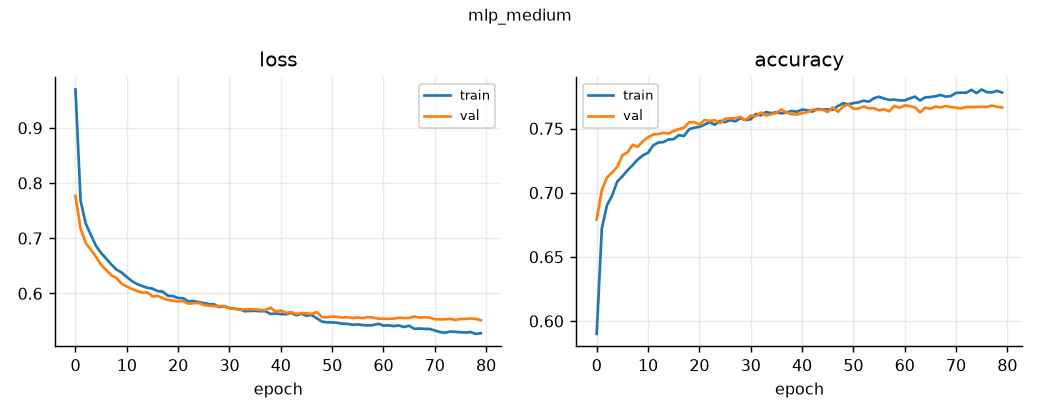

The file beside this chart, header and first rows:
accuracy, loss, val_accuracy, val_loss, learning_rate
0.5901, 0.9697, 0.6792, 0.7766, 0.002
0.6721, 0.7679, 0.7021, 0.7179, 0.002
0.6902, 0.7268, 0.7118, 0.6914, 0.002
0.6978, 0.7064, 0.7158, 0.6796, 0.002
0.7087, 0.6862, 0.7201, 0.6665, 0.002
0.7128, 0.6734, 0.7292, 0.6519, 0.002
0.7174, 0.6631, 0.7314, 0.6423, 0.002
0.7215, 0.6525, 0.7374, 0.633, 0.002
0.7259, 0.6433, 0.7358, 0.6283, 0.002
0.7292, 0.6379, 0.7401, 0.6174, 0.002
0.7311, 0.63, 0.7432, 0.6127, 0.002
0.7368, 0.6225, 0.7454, 0.6081, 0.002
0.7391, 0.6171, 0.7457, 0.6045, 0.002
0.7395, 0.6136, 0.7467, 0.6016, 0.002
0.7415, 0.6103, 0.7461, 0.602, 0.002
0.7417, 0.6088, 0.7481, 0.5947, 0.002
0.7449, 0.6043, 0.7496, 0.5957, 0.002
0.7442, 0.6034, 0.7507, 0.5916, 0.002
0.7494, 0.596, 0.7549, 0.5883, 0.002
0.7507, 0.5953, 0.755, 0.587, 0.002
0.7513, 0.5918, 0.7531, 0.5855, 0.002
0.7531, 0.5913, 0.7567, 0.586, 0.002
0.755, 0.5858, 0.756, 0.5816, 0.002
0.753, 0.5865, 0.7565, 0.5823, 0.002
0.756, 0.5844, 0.7542, 0.5829, 0.002
0.755, 0.5827, 0.7576, 0.5791, 0.002
0.7566, 0.5807, 0.7579, 0.5779, 0.002
0.7556, 0.5804, 0.7581, 0.5769, 0.002
0.7581, 0.5755, 0.759, 0.5772, 0.002
0.7566, 0.5771, 0.7565, 0.577, 0.002
0.7572, 0.5737, 0.7601, 0.5726, 0.002
0.7613, 0.5724, 0.7596, 0.5723, 0.002
0.7603, 0.5713, 0.7625, 0.5702, 0.002
0.7629, 0.5678, 0.7601, 0.5712, 0.002
0.762, 0.5684, 0.7611, 0.5715, 0.002
0.7626, 0.5686, 0.7621, 0.5711, 0.002
0.7618, 0.5678, 0.7649, 0.57, 0.002
0.7626, 0.5679, 0.7624, 0.57, 0.002
0.7637, 0.5627, 0.7611, 0.5741, 0.002
0.7632, 0.564, 0.761, 0.5669, 0.002
0.7647, 0.5627, 0.7619, 0.5693, 0.002
0.7643, 0.5623, 0.7628, 0.5647, 0.002
0.7632, 0.5648, 0.7647, 0.5663, 0.002
0.7653, 0.5605, 0.7646, 0.563, 0.002
0.7648, 0.5633, 0.7647, 0.5645, 0.002
0.7649, 0.5596, 0.7629, 0.564, 0.002
0.7646, 0.5612, 0.7664, 0.563, 0.002
0.7676, 0.5553, 0.7631, 0.5662, 0.002
0.7696, 0.5491, 0.7671, 0.5573, 0.001
0.7689, 0.5477, 0.7688, 0.557, 0.001
0.7698, 0.5475, 0.7654, 0.5581, 0.001
0.7704, 0.5469, 0.7656, 0.5576, 0.001
0.7717, 0.5452, 0.7672, 0.5566, 0.001
0.7709, 0.5448, 0.7657, 0.5568, 0.001
0.7735, 0.5434, 0.7658, 0.5556, 0.001
0.7748, 0.544, 0.7642, 0.5565, 0.001
0.7733, 0.5427, 0.765, 0.5554, 0.001
0.7723, 0.542, 0.7635, 0.5573, 0.001
0.7726, 0.5428, 0.7676, 0.5563, 0.001
0.7719, 0.5451, 0.7661, 0.5545, 0.001
... 20 more rows
